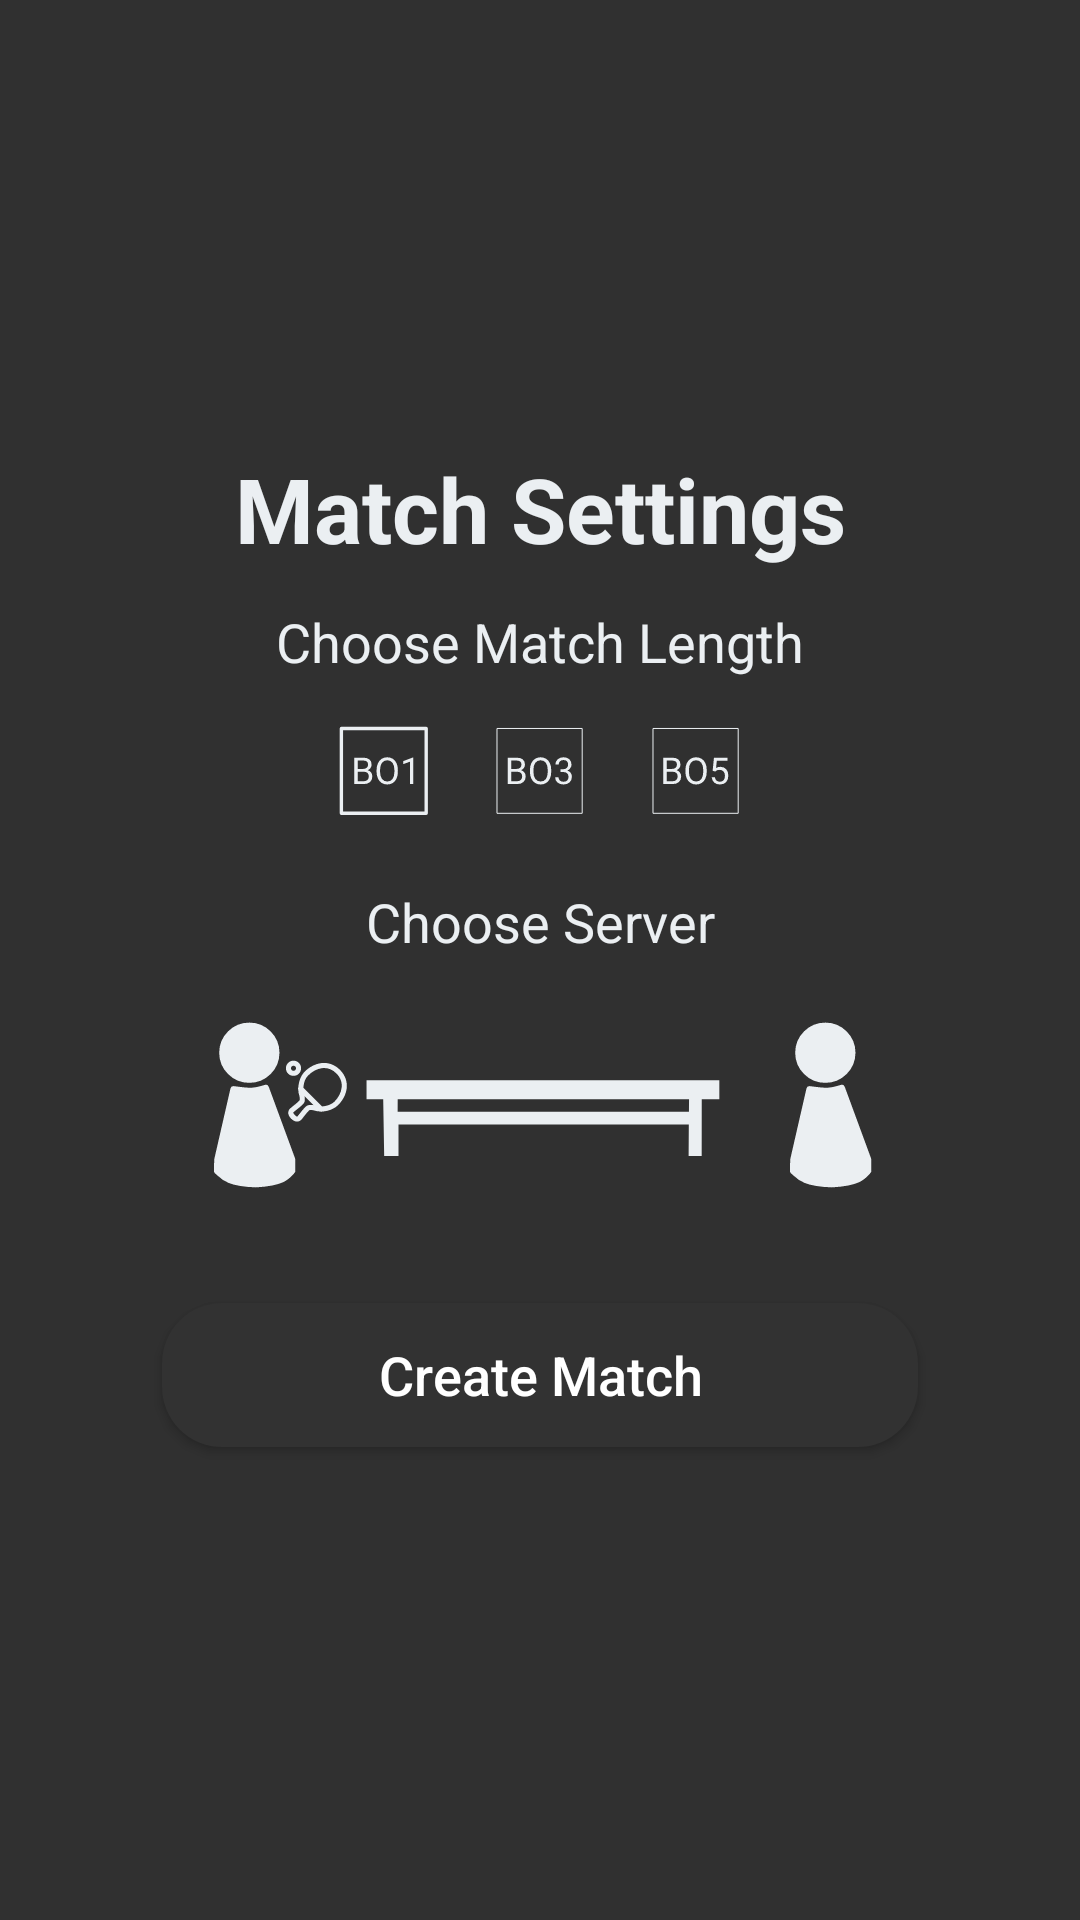

The Android layout XML behind this screen, and the referenced resources:
<!-- AndroidManifest.xml: application theme Main -->
<!-- res/layout/fragment_match_settings.xml -->
<?xml version="1.0" encoding="utf-8"?>
<RelativeLayout xmlns:android="http://schemas.android.com/apk/res/android"
    android:layout_width="match_parent"
    android:layout_height="match_parent">

    <GridLayout
        android:layout_width="wrap_content"
        android:layout_height="wrap_content"
        android:layout_centerInParent="true"
        android:layout_centerHorizontal="true"
        android:layout_centerVertical="true"
        android:columnCount="1"
        android:rowCount="5">

        <TextView
            android:id="@+id/initMTitle"
            android:layout_width="match_parent"
            android:layout_height="wrap_content"
            android:layout_marginStart="4dp"
            android:layout_marginEnd="4dp"
            android:text="@string/msTitle"
            android:textAlignment="center"
            android:textColor="@color/primary_light"
            android:textSize="30sp"
            android:textStyle="bold"/>

        <TextView
            android:layout_width="match_parent"
            android:layout_height="wrap_content"
            android:layout_marginStart="4dp"
            android:layout_marginEnd="4dp"
            android:paddingTop="12dp"
            android:paddingBottom="5dp"
            android:text="@string/msType"
            android:textAlignment="center"
            android:textColor="@color/primary_light"
            android:textSize="18sp"
            android:textStyle="normal"/>

        <RelativeLayout
            android:layout_width="match_parent">
            <RelativeLayout
                android:layout_width="wrap_content"
                android:layout_height="wrap_content"
                android:layout_centerHorizontal="true">
                <ImageView
                    android:id="@+id/match_type_bo1"
                    android:layout_width="32dp"
                    android:layout_margin="10dp"
                    android:layout_height="32dp"
                    android:src="@drawable/bo1_selected"
                    android:tint="@color/primary_light"/>
                <ImageView
                    android:id="@+id/match_type_bo3"
                    android:layout_width="32dp"
                    android:layout_height="32dp"
                    android:layout_margin="10dp"
                    android:layout_toEndOf="@id/match_type_bo1"
                    android:src="@drawable/bo3"
                    android:tint="@color/primary_light"/>
                <ImageView
                    android:id="@+id/match_type_bo5"
                    android:layout_width="32dp"
                    android:layout_margin="10dp"
                    android:layout_height="32dp"
                    android:layout_toEndOf="@id/match_type_bo3"
                    android:src="@drawable/bo5"
                    android:tint="@color/primary_light"/>
            </RelativeLayout>
        </RelativeLayout>

        <TextView
            android:layout_width="match_parent"
            android:layout_height="wrap_content"
            android:layout_marginStart="4dp"
            android:layout_marginEnd="4dp"
            android:paddingTop="12dp"
            android:paddingBottom="5dp"
            android:text="@string/msServer"
            android:textAlignment="center"
            android:textColor="@color/primary_light"
            android:textSize="18sp"
            android:textStyle="normal" />
        <RelativeLayout
            android:layout_width="match_parent">
            <RelativeLayout
                android:layout_width="wrap_content"
                android:layout_height="wrap_content"
                android:layout_centerHorizontal="true">
                <ImageView
                    android:id="@+id/left_side_server_icon"
                    android:layout_width="64dp"
                    android:layout_height="90dp"
                    android:src="@drawable/player_server"
                    android:tint="@color/primary_light"/>
                <ImageView
                    android:id="@+id/table_icon"
                    android:layout_width="128dp"
                    android:layout_height="90dp"
                    android:layout_toEndOf="@id/left_side_server_icon"
                    android:src="@drawable/table"
                    android:tint="@color/primary_light"/>
                <ImageView
                    android:id="@+id/right_side_server_icon"
                    android:layout_width="64dp"
                    android:layout_height="90dp"
                    android:layout_toEndOf="@id/table_icon"
                    android:src="@drawable/player_not_server"
                    android:tint="@color/primary_light"/>
            </RelativeLayout>
        </RelativeLayout>

        <Button
            android:id="@+id/init_sideAndMatchTypeDoneBtn"
            android:layout_width="wrap_content"
            android:layout_height="wrap_content"
            android:layout_gravity="center"
            android:layout_marginStart="4dp"
            android:layout_marginTop="20dp"
            android:layout_marginEnd="4dp"
            android:layout_marginBottom="8dp"
            android:background="@drawable/radius_background"
            android:backgroundTint="@android:color/secondary_text_light"
            android:elevation="8dp"
            android:padding="8dp"
            android:paddingStart="72dp"
            android:paddingEnd="72dp"
            android:text="@string/msBtn"
            android:textAllCaps="false"
            android:textColor="#fff"
            android:textSize="18sp"
            android:textStyle="normal" />
    </GridLayout>
</RelativeLayout>
<!-- resources referenced by this layout -->
<resources>
  <color name="primary_light">#ebeff2</color>
  <!-- drawable bo1_selected: vector/xml drawable (drawable, 2224 chars, omitted) -->
  <!-- drawable bo3: vector/xml drawable (drawable, 2807 chars, omitted) -->
  <!-- drawable bo5: vector/xml drawable (drawable, 2608 chars, omitted) -->
  <!-- drawable player_not_server (drawable) -->
  <vector xmlns:android="http://schemas.android.com/apk/res/android"
      android:width="20dp"
      android:height="20dp"
      android:viewportWidth="20"
      android:viewportHeight="20">
    <path
        android:pathData="M9.7219,4.242m-2.8063,0a2.8063,2.8063 0,1 1,5.6127 0a2.8063,2.8063 0,1 1,-5.6127 0"
        android:strokeLineJoin="round"
        android:strokeWidth="0.66500002"
        android:fillColor="#212121"
        android:strokeColor="#212121"
        android:fillType="nonZero"
        android:strokeLineCap="round"/>
    <path
        android:pathData="m8.0787,8.0524c0,0 1.2215,0.1706 1.7885,0.1706 0.567,0 1.5661,-0.3123 1.5661,-0.3123l2.7336,7.4311 0.0132,1.2029c-0.5582,0.6623 -1.0547,1.231 -3.771,1.3915 -3.1078,-0.1046 -3.4505,-0.8941 -4.0448,-1.383l0.0334,-1.1693z"
        android:strokeLineJoin="round"
        android:strokeWidth="0.66500002"
        android:fillColor="#212121"
        android:strokeColor="#212121"
        android:strokeLineCap="round"/>
  </vector>
  <!-- drawable player_server: vector/xml drawable (drawable, 3926 chars, omitted) -->
  <!-- drawable radius_background (drawable) -->
  <?xml version="1.0" encoding="utf-8"?>
  <shape xmlns:android="http://schemas.android.com/apk/res/android" android:shape="rectangle" >
      <corners
          android:radius="20dp"
          />
      <solid
          android:color="#FFFFFF"
          />
      <padding
          android:left="0dp"
          android:top="0dp"
          android:right="0dp"
          android:bottom="0dp"
          />
  </shape>
  <!-- drawable table (drawable) -->
  <vector xmlns:android="http://schemas.android.com/apk/res/android"
      android:width="40dp"
      android:height="20dp"
      android:viewportWidth="40"
      android:viewportHeight="20">
    <path
        android:pathData="M1.9323,7.1009L38.6805,7.1009v1.9749h-1.8321l-0.0053,5.9248h-1.3607l0.0185,-3.2915L5.26,11.7091l-0.0003,3.2915L3.7697,15.0006l-0.1023,-5.9248h-1.7351v-1.9749m33.5936,1.9749L5.1769,9.0758l-0.0067,1.3166L35.5157,10.3925Z"
        android:strokeWidth="1.09981048"
        android:fillColor="#212121"/>
  </vector>
  <string name="msBtn">Create Match</string>
  <string name="msServer">Choose Server</string>
  <string name="msTitle">Match Settings</string>
  <string name="msType">Choose Match Length</string>
  <style name="Main" parent="@android:style/Theme.Material.NoActionBar.Fullscreen">
          <item name="android:colorAccent">@color/player_left_background</item>
      </style>
  <color name="player_left_background">#3772FF</color>
</resources>
